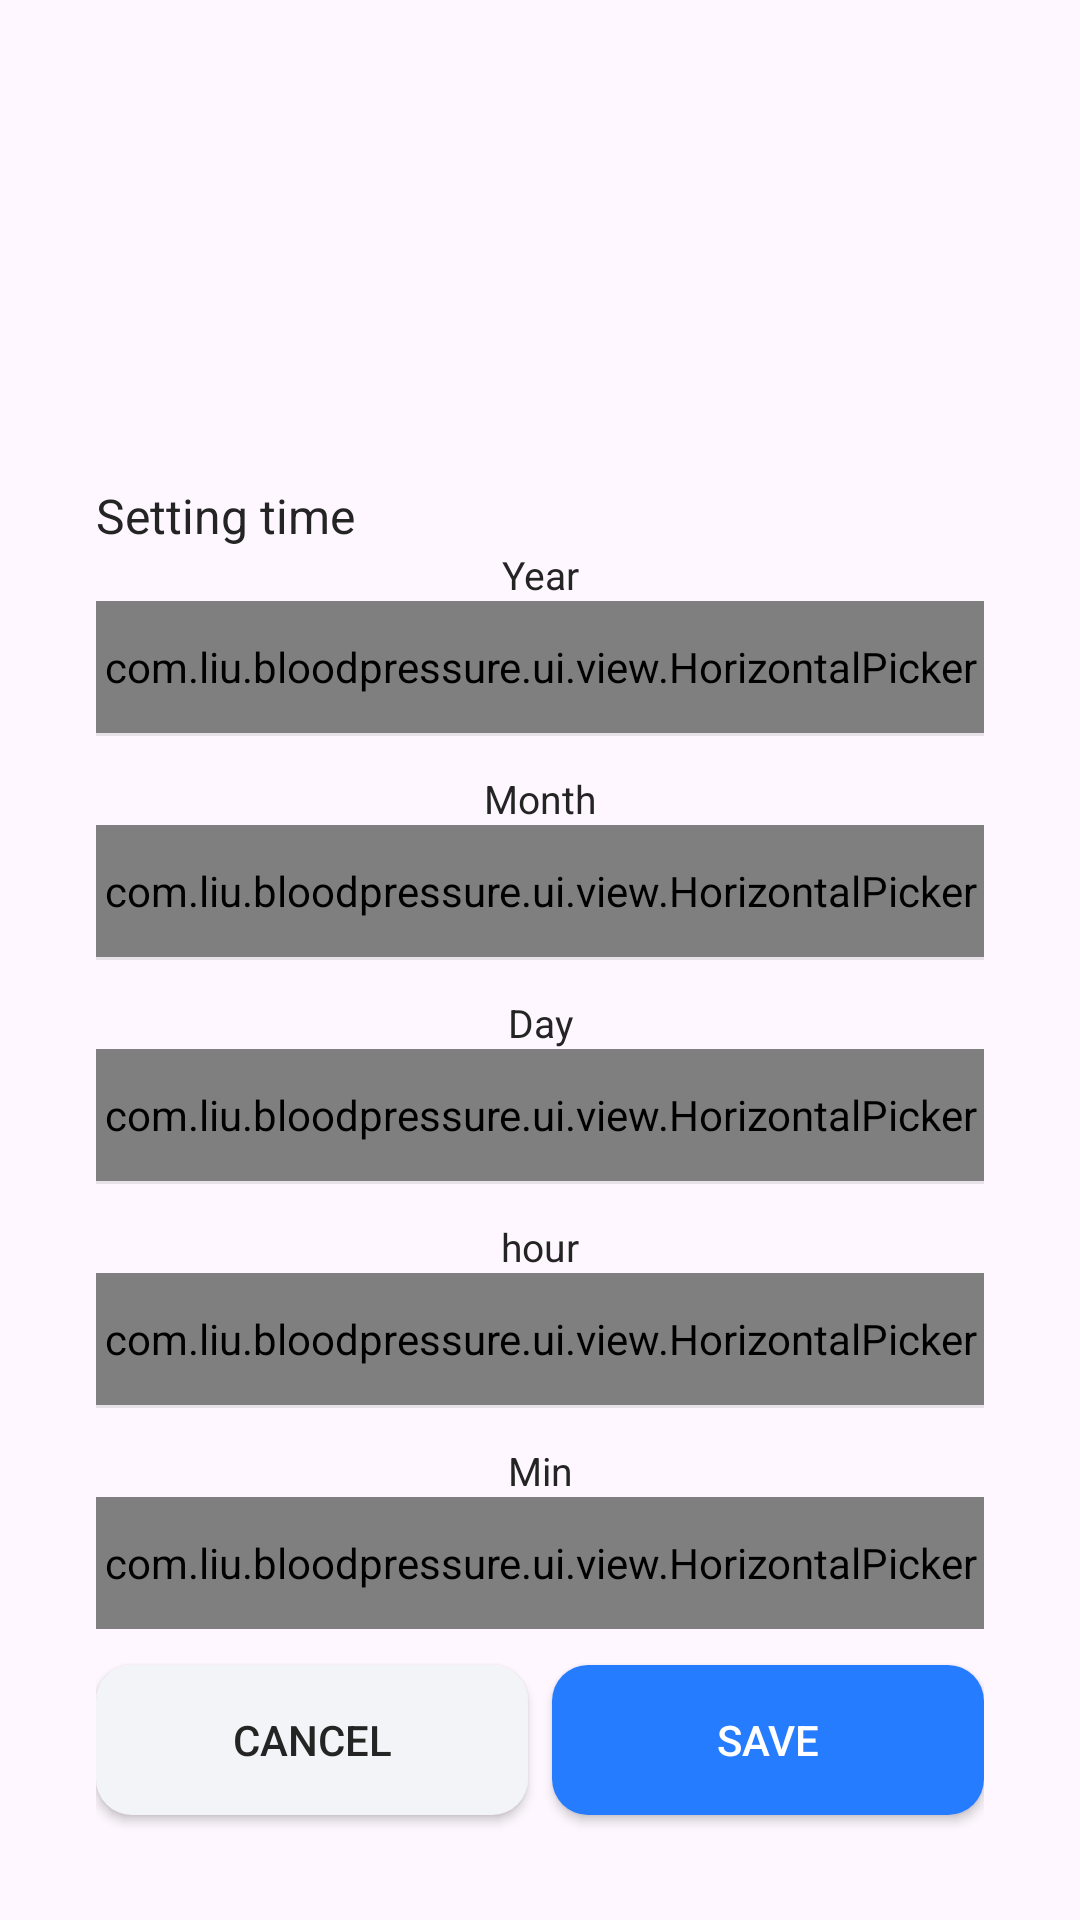

Android layout source for this screen:
<!-- AndroidManifest.xml: application theme Theme.BloodPressure -->
<!-- res/layout/layout_dialog_date.xml -->
<?xml version="1.0" encoding="utf-8"?>
<androidx.constraintlayout.widget.ConstraintLayout xmlns:android="http://schemas.android.com/apk/res/android"
    xmlns:app="http://schemas.android.com/apk/res-auto"
    xmlns:tools="http://schemas.android.com/tools"
    android:layout_width="match_parent"
    android:layout_height="match_parent">

    <androidx.constraintlayout.widget.ConstraintLayout
        android:id="@+id/bg_dialog_date"
        android:layout_width="336dp"
        android:layout_height="495dp"
        android:background="@drawable/bg_dialog_date_selected"
        android:paddingStart="20dp"
        android:paddingTop="16dp"
        android:paddingEnd="20dp"
        android:paddingBottom="16dp"
        app:layout_constraintBottom_toBottomOf="parent"
        app:layout_constraintEnd_toEndOf="parent"
        app:layout_constraintStart_toStartOf="parent">

        <TextView
            android:id="@+id/dialog_title"
            android:layout_width="wrap_content"
            android:layout_height="wrap_content"
            android:lineHeight="@dimen/sp_22"
            android:text="@string/setting_time"
            android:textColor="@color/color_24"
            android:textSize="@dimen/sp_16"
            app:layout_constraintStart_toStartOf="parent"
            app:layout_constraintTop_toTopOf="parent" />

        <TextView
            android:id="@+id/tv_year"
            android:layout_width="wrap_content"
            android:layout_height="wrap_content"
            android:lineHeight="@dimen/sp_18"
            android:text="@string/setting_year"
            android:textColor="@color/color_24"
            android:textSize="@dimen/sp_13"
            app:layout_constraintEnd_toEndOf="parent"
            app:layout_constraintStart_toStartOf="parent"
            app:layout_constraintTop_toBottomOf="@id/dialog_title" />

        <com.liu.bloodpressure.ui.view.HorizontalPicker
            android:id="@+id/hp_year"
            android:layout_width="0dp"
            android:layout_height="44dp"
            app:layout_constraintEnd_toEndOf="parent"
            app:layout_constraintStart_toStartOf="parent"
            app:layout_constraintTop_toBottomOf="@id/tv_year"
            app:normalTextColor="@color/hp_normal"
            app:selectedTextColor="@color/hp_selected" />

        <View
            android:id="@+id/line_year"
            android:layout_width="0dp"
            android:layout_height="1dp"
            android:background="@color/color_3083"
            app:layout_constraintEnd_toEndOf="parent"
            app:layout_constraintStart_toStartOf="parent"
            app:layout_constraintTop_toBottomOf="@id/hp_year" />

        <TextView
            android:id="@+id/tv_month"
            android:layout_width="wrap_content"
            android:layout_height="wrap_content"
            android:layout_marginTop="12dp"
            android:lineHeight="@dimen/sp_18"
            android:text="@string/setting_month"
            android:textColor="@color/color_24"
            android:textSize="@dimen/sp_13"
            app:layout_constraintEnd_toEndOf="parent"
            app:layout_constraintStart_toStartOf="parent"
            app:layout_constraintTop_toBottomOf="@id/line_year" />

        <com.liu.bloodpressure.ui.view.HorizontalPicker
            android:id="@+id/hp_month"
            android:layout_width="0dp"
            android:layout_height="44dp"
            app:layout_constraintEnd_toEndOf="parent"
            app:layout_constraintStart_toStartOf="parent"
            app:layout_constraintTop_toBottomOf="@id/tv_month"
            app:normalTextColor="@color/hp_normal"
            app:selectedTextColor="@color/hp_selected" />

        <View
            android:id="@+id/line_month"
            android:layout_width="0dp"
            android:layout_height="1dp"
            android:background="@color/color_3083"
            app:layout_constraintEnd_toEndOf="parent"
            app:layout_constraintStart_toStartOf="parent"
            app:layout_constraintTop_toBottomOf="@id/hp_month" />

        <TextView
            android:id="@+id/tv_day"
            android:layout_width="wrap_content"
            android:layout_height="wrap_content"
            android:layout_marginTop="12dp"
            android:lineHeight="@dimen/sp_18"
            android:text="@string/setting_day"
            android:textColor="@color/color_24"
            android:textSize="@dimen/sp_13"
            app:layout_constraintEnd_toEndOf="parent"
            app:layout_constraintStart_toStartOf="parent"
            app:layout_constraintTop_toBottomOf="@id/line_month" />

        <com.liu.bloodpressure.ui.view.HorizontalPicker
            android:id="@+id/hp_day"
            android:layout_width="0dp"
            android:layout_height="44dp"
            app:layout_constraintEnd_toEndOf="parent"
            app:layout_constraintStart_toStartOf="parent"
            app:layout_constraintTop_toBottomOf="@id/tv_day"
            app:normalTextColor="@color/hp_normal"
            app:selectedTextColor="@color/hp_selected" />

        <View
            android:id="@+id/line_day"
            android:layout_width="0dp"
            android:layout_height="1dp"
            android:background="@color/color_3083"
            app:layout_constraintEnd_toEndOf="parent"
            app:layout_constraintStart_toStartOf="parent"
            app:layout_constraintTop_toBottomOf="@id/hp_day" />

        <TextView
            android:id="@+id/tv_hour"
            android:layout_width="wrap_content"
            android:layout_height="wrap_content"
            android:layout_marginTop="12dp"
            android:lineHeight="@dimen/sp_18"
            android:text="@string/setting_hour"
            android:textColor="@color/color_24"
            android:textSize="@dimen/sp_13"
            app:layout_constraintEnd_toEndOf="parent"
            app:layout_constraintStart_toStartOf="parent"
            app:layout_constraintTop_toBottomOf="@id/line_day" />

        <com.liu.bloodpressure.ui.view.HorizontalPicker
            android:id="@+id/hp_hour"
            android:layout_width="0dp"
            android:layout_height="44dp"
            app:layout_constraintEnd_toEndOf="parent"
            app:layout_constraintStart_toStartOf="parent"
            app:layout_constraintTop_toBottomOf="@id/tv_hour"
            app:normalTextColor="@color/hp_normal"
            app:selectedTextColor="@color/hp_selected" />

        <View
            android:id="@+id/line_hour"
            android:layout_width="0dp"
            android:layout_height="1dp"
            android:background="@color/color_3083"
            app:layout_constraintEnd_toEndOf="parent"
            app:layout_constraintStart_toStartOf="parent"
            app:layout_constraintTop_toBottomOf="@id/hp_hour" />

        <TextView
            android:id="@+id/tv_second"
            android:layout_width="wrap_content"
            android:layout_height="wrap_content"
            android:layout_marginTop="12dp"
            android:lineHeight="@dimen/sp_18"
            android:text="@string/setting_second"
            android:textColor="@color/color_24"
            android:textSize="@dimen/sp_13"
            app:layout_constraintEnd_toEndOf="parent"
            app:layout_constraintStart_toStartOf="parent"
            app:layout_constraintTop_toBottomOf="@id/line_hour" />

        <com.liu.bloodpressure.ui.view.HorizontalPicker
            android:id="@+id/hp_second"
            android:layout_width="0dp"
            android:layout_height="44dp"
            app:layout_constraintEnd_toEndOf="parent"
            app:layout_constraintStart_toStartOf="parent"
            app:layout_constraintTop_toBottomOf="@id/tv_second"
            app:normalTextColor="@color/hp_normal"
            app:selectedTextColor="@color/hp_selected" />

        <androidx.appcompat.widget.AppCompatButton
            android:id="@+id/dialog_cancel"
            android:layout_width="0dp"
            android:layout_height="50dp"
            android:layout_marginTop="12dp"
            android:layout_marginEnd="4dp"
            android:background="@drawable/bg_dialog_btn_cancel_12"
            android:lineHeight="@dimen/sp_20"
            android:text="@string/btn_cancel"
            android:textColor="@color/color_24"
            android:textSize="@dimen/sp_14"
            app:layout_constraintEnd_toStartOf="@+id/dialog_confirm"
            app:layout_constraintStart_toStartOf="parent"
            app:layout_constraintTop_toBottomOf="@id/hp_second" />

        <androidx.appcompat.widget.AppCompatButton
            android:id="@+id/dialog_confirm"
            android:layout_width="0dp"
            android:layout_height="50dp"
            android:layout_marginStart="4dp"
            android:layout_marginTop="12dp"
            android:background="@drawable/bg_dialog_btn_confirm_12"
            android:lineHeight="@dimen/sp_20"
            android:text="@string/btn_save"
            android:textColor="@color/white"
            android:textSize="@dimen/sp_14"
            app:layout_constraintEnd_toEndOf="parent"
            app:layout_constraintStart_toEndOf="@+id/dialog_cancel"
            app:layout_constraintTop_toBottomOf="@id/hp_second" />
    </androidx.constraintlayout.widget.ConstraintLayout>
</androidx.constraintlayout.widget.ConstraintLayout>
<!-- resources referenced by this layout -->
<resources>
  <color name="color_24">#242424</color>
  <color name="color_3083">#30838383</color>
  <color name="hp_normal">#BABABA</color>
  <color name="hp_selected">#29272F</color>
  <color name="white">#FFFFFFFF</color>
  <dimen name="sp_13">13sp</dimen>
  <dimen name="sp_14">14sp</dimen>
  <dimen name="sp_16">16sp</dimen>
  <dimen name="sp_18">18sp</dimen>
  <dimen name="sp_20">20sp</dimen>
  <dimen name="sp_22">22sp</dimen>
  <!-- drawable bg_dialog_btn_cancel_12 (drawable) -->
  <?xml version="1.0" encoding="utf-8"?>
  <shape xmlns:android="http://schemas.android.com/apk/res/android"
      android:shape="rectangle">
      <solid android:color="@color/record_item_bg"/>
      <corners android:radius="12dp"/>
  </shape>
  <!-- drawable bg_dialog_btn_confirm_12 (drawable) -->
  <?xml version="1.0" encoding="utf-8"?>
  <shape xmlns:android="http://schemas.android.com/apk/res/android"
      android:shape="rectangle">
      <solid android:color="@color/main_color"/>
      <corners android:radius="12dp"/>
  </shape>
  <string name="btn_cancel">Cancel</string>
  <string name="btn_save">Save</string>
  <string name="setting_day">Day</string>
  <string name="setting_hour">hour</string>
  <string name="setting_month">Month</string>
  <string name="setting_second">Min</string>
  <string name="setting_time">Setting time</string>
  <string name="setting_year">Year</string>
  <style name="Theme.BloodPressure" parent="Base.Theme.BloodPressure" />
  <color name="record_item_bg">#F2F4F7</color>
  <color name="main_color">#257CFF</color>
  <style name="Base.Theme.BloodPressure" parent="Theme.Material3.DayNight.NoActionBar">
          <item name="android:windowTranslucentStatus">true</item>
          
          
      </style>
</resources>
